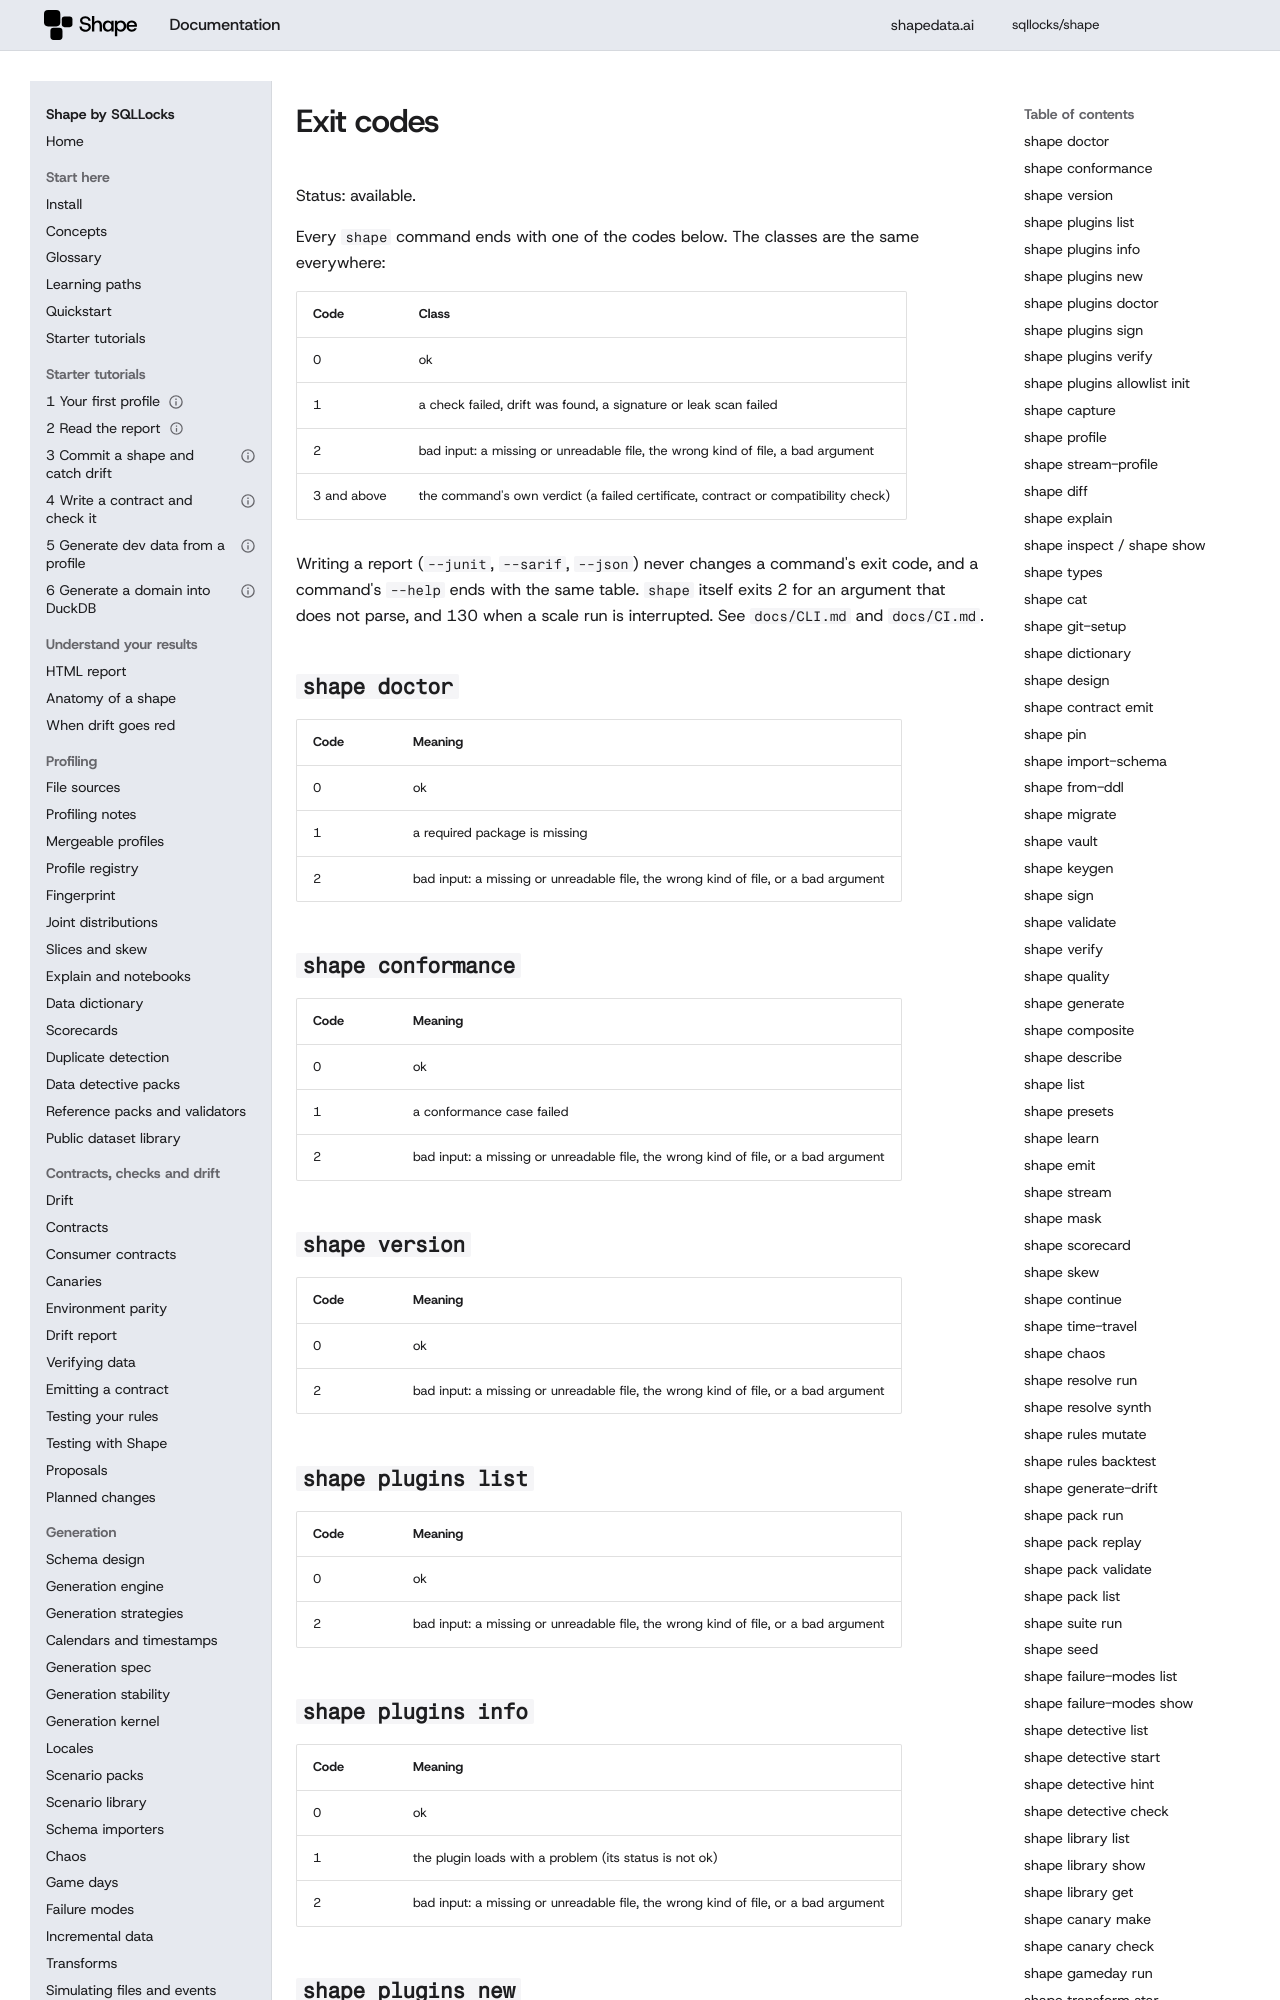

repository: sqllocks/shape · page: v0.9.3/EXIT_CODES/index.html · generator: mkdocs

# Exit codes

Status: available.


<!-- Generated by `python scripts/gen_exit_codes.py` from `shape.cli.exitcodes`. Do not edit. -->

Every `shape` command ends with one of the codes below. The classes are the same everywhere:

| Code | Class |
|---|---|
| 0 | ok |
| 1 | a check failed, drift was found, a signature or leak scan failed |
| 2 | bad input: a missing or unreadable file, the wrong kind of file, a bad argument |
| 3 and above | the command's own verdict (a failed certificate, contract or compatibility check) |

Writing a report (`--junit`, `--sarif`, `--json`) never changes a command's exit code, and a
command's `--help` ends with the same table. `shape` itself exits 2 for an argument that does not
parse, and 130 when a scale run is interrupted. See `docs/CLI.md` and `docs/CI.md`.

## `shape doctor`

| Code | Meaning |
|---|---|
| 0 | ok |
| 1 | a required package is missing |
| 2 | bad input: a missing or unreadable file, the wrong kind of file, or a bad argument |

## `shape conformance`

| Code | Meaning |
|---|---|
| 0 | ok |
| 1 | a conformance case failed |
| 2 | bad input: a missing or unreadable file, the wrong kind of file, or a bad argument |

## `shape version`

| Code | Meaning |
|---|---|
| 0 | ok |
| 2 | bad input: a missing or unreadable file, the wrong kind of file, or a bad argument |

## `shape plugins list`

| Code | Meaning |
|---|---|
| 0 | ok |
| 2 | bad input: a missing or unreadable file, the wrong kind of file, or a bad argument |
